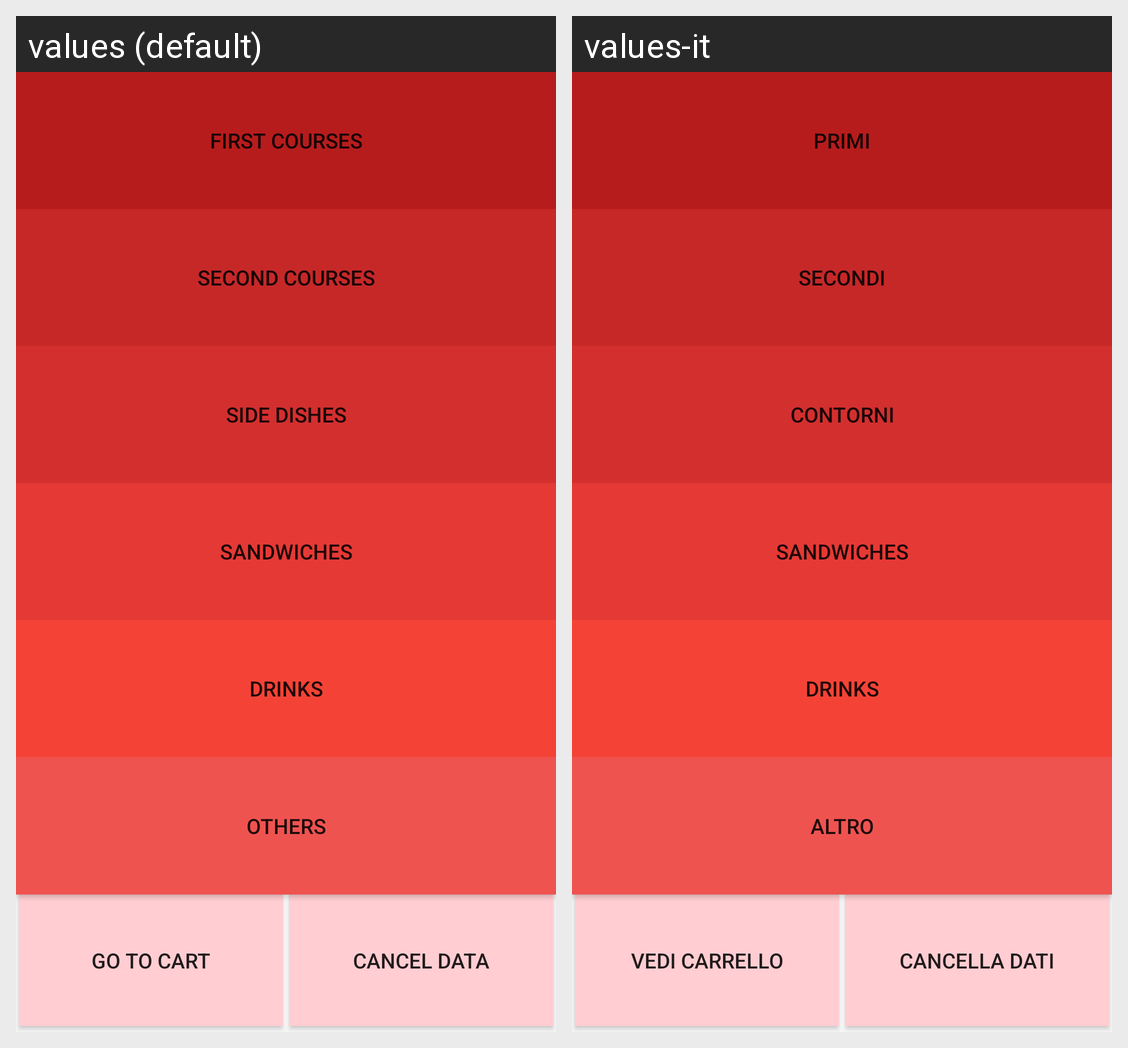

The same Android screen rendered under two of its app's locales, left to right. List the strings drawn on it with the default value and each locale's translation.
Android screen res/layout/activity_reservation.xml rendered under 2 locales, left to right: values (default), values-it. Device: Nexus 5 (rendered at 1080×1920; each locale shown at half size, 540×960, under a caption strip naming it); theme AppTheme.
Strings drawn on this screen, with the default value and each locale's value (text and hints the layout hard-codes, and strings that could not be matched under every locale, appear in the picture but are not listed):

first_courses
  values: First Courses
  values-it: Primi

second_courses
  values: Second Courses
  values-it: Secondi

side_dishes
  values: Side Dishes
  values-it: contorni

sandwiches
  values: Sandwiches
  values-it: Sandwiches

drinks
  values: Drinks
  values-it: Drinks

others
  values: Others
  values-it: altro

go_to_cart
  values: go to cart
  values-it: vedi carrello

cancel_data
  values: cancel data
  values-it: cancella dati
